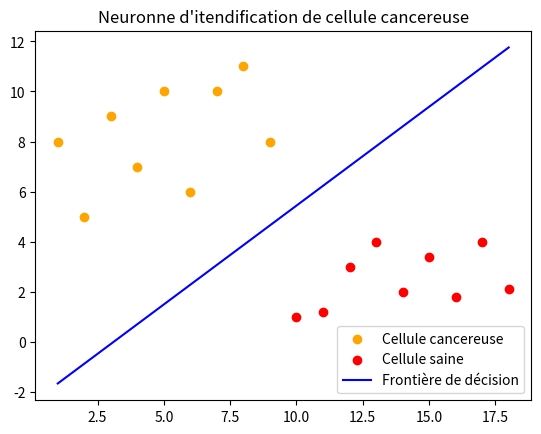

Reproduce this figure in Python.
import numpy as np
import matplotlib.pyplot as plt
from random import randint
from copy import deepcopy

# Modèle
def model(X, W, b) :
    return np.dot(X, W) + b

# Fonction sigmoide (1 + exp(-z)) ^ -1
def sigmoid(z) :
    return 1 / (1 + np.exp(-z))

# Matrice sigmoide
def sigmoid_matrix(Z) :
    return sigmoid(Z)

# Fonction cost
def log_loss(A, Y) :
    return -  np.sum(np.dot(Y.T, np.log(A)) + np.dot((1 - Y).T, np.log(1 - A))) / len(Y)
    
# Gradients
def gradient(X, Y, A) :
    return np.dot(X.T, (A - Y)) / len(Y)

# Descent gradient
def descent_gradient(W, b, X, Y, A, pas_dentrainement) :
    W -= pas_dentrainement * gradient(X, Y, A)
    b -= pas_dentrainement * np.sum(A - Y) / len(Y)
    return W, b

# Predict
def predict(X, W, b) :
    Z = model(X, W, b)
    A = sigmoid_matrix(Z)
    print(A >= 0.5)

# Neuronne
def neuron(X, Y, pas_dentrainement = 0.1 , nombre_iter = 100) :
    W = np.random.randn(2, 1)
    b = randint(1, 10)
    loss = list()

    for i in range(nombre_iter) :
        Z = model(X, W, b)
        A = sigmoid_matrix(Z)
        loss.append(log_loss(A, Y))
        W, b = descent_gradient(W, b, X, Y, A, pas_dentrainement)
    
    # Courbe d'évolution de l'erreur en fonction du nbre d'apprentissage

    # plt.title("Evolution de l'erreur en fonction de l'apprentissage")
    # plt.plot(loss, label = "Fonction coût (Log loss)")
    # plt.xlabel("nombre d'apprentissage")
    # plt.ylabel("Erreur")
    # plt.legend()
    # plt.show()

    return W, b

# Dataset
x1 = np.array([1, 2, 3, 4, 5, 6, 7, 8, 9])
x2 = np.array([8, 5, 9, 7, 10, 6, 10, 11, 8])
X1 = x1
X2 = x2
x1_copy1, x2_copy1 = deepcopy(x1), deepcopy(x2)

x1 = np.array([10, 11, 12, 13, 14, 15, 16, 17, 18])
x2 = np.array([1, 1.2, 3, 4, 2, 3.4, 1.8, 4, 2.1])
X1 = np.concatenate((X1, x1))
X2 = np.concatenate((X2, x2))
x1_copy2, x2_copy2 = deepcopy(x1), deepcopy(x2)

X = np.hstack((X1.reshape(len(X1), 1), X2.reshape(len(X2), 1)))
Y = np.array([1, 1, 1, 1, 1, 1, 1, 1, 1, 0, 0, 0, 0, 0, 0, 0, 0, 0])
Y = Y.reshape(len(Y), 1)

W, b = neuron(X, Y)

# Test avec une cellule
X = np.array([[1, 2]])
predict(X, W, b)

# Trace de la frontiere de decision
x_frontiere = np.linspace(min(x1_copy1), max(x1_copy2), 100)
y_frontiere = - (x_frontiere * W[0] + b) / W[1]
plt.title("Neuronne d'itendification de cellule cancereuse")
plt.scatter(x1_copy1, x2_copy1, color = 'orange', label = "Cellule cancereuse")
plt.scatter(x1_copy2, x2_copy2, color = 'red', label = "Cellule saine")
plt.plot(x_frontiere, y_frontiere, color = "blue", label = "Frontière de décision")
plt.legend()
plt.show()